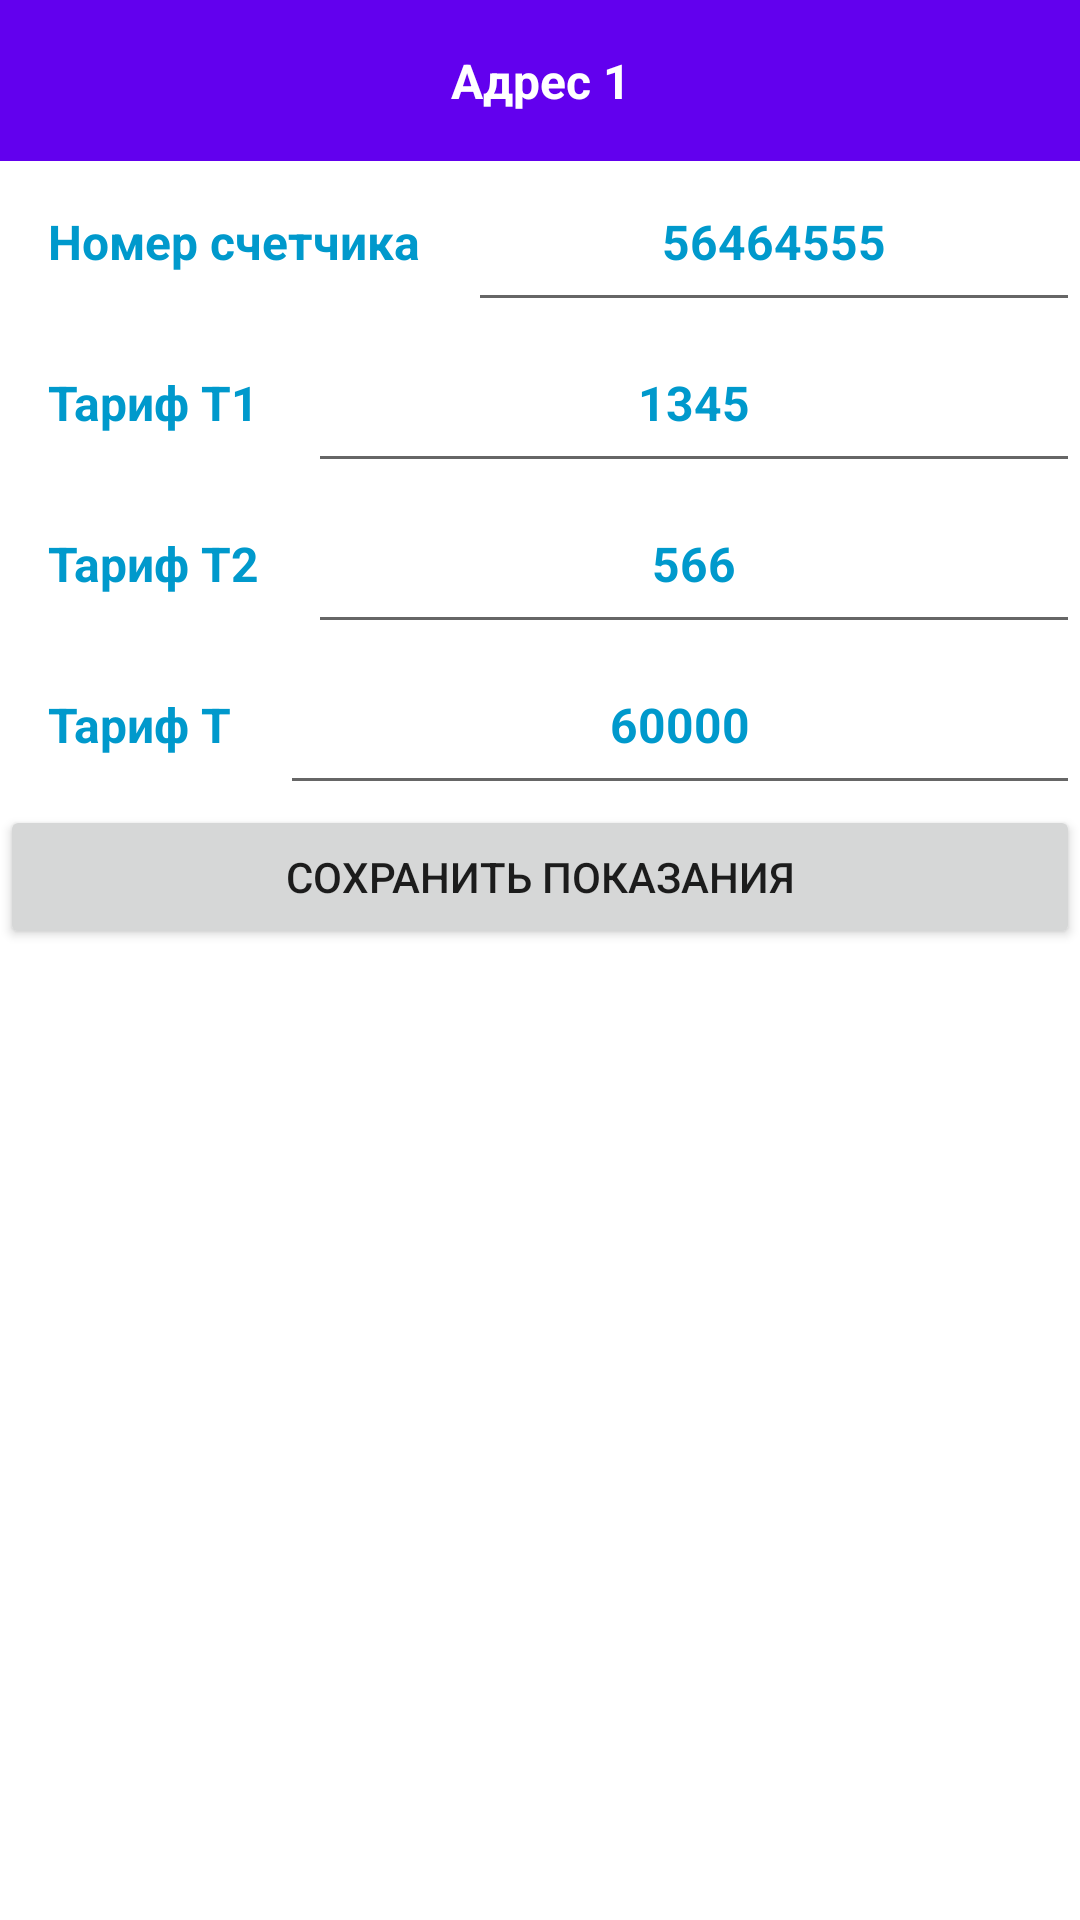

Reconstruct the res/layout file that produces this screen, plus the resources it refers to.
<!-- AndroidManifest.xml: application theme Theme.Meters -->
<!-- res/layout/activity_main.xml -->
<?xml version="1.0" encoding="utf-8"?>
<androidx.constraintlayout.widget.ConstraintLayout xmlns:android="http://schemas.android.com/apk/res/android"
    xmlns:app="http://schemas.android.com/apk/res-auto"
    xmlns:tools="http://schemas.android.com/tools"
    android:layout_width="match_parent"
    android:layout_height="match_parent"
    tools:context=".MainActivity">

    <LinearLayout
        android:id="@+id/adressLayout"
        android:layout_width="match_parent"
        android:layout_height="wrap_content"
        android:orientation="horizontal"
        app:layout_constraintEnd_toEndOf="parent"
        app:layout_constraintHorizontal_bias="1.0"
        app:layout_constraintStart_toStartOf="parent"
        app:layout_constraintTop_toTopOf="parent">

        <TextView
            android:id="@+id/textViewAdress"
            android:layout_width="match_parent"
            android:layout_height="wrap_content"
            android:padding="16dp"
            android:text="@string/adress"
            android:textAlignment="center"
            android:textColor="@android:color/white"
            android:textSize="16sp"
            android:textStyle="bold"
            android:background="@color/purple_500"
            />

    </LinearLayout>

    <LinearLayout
        android:id="@+id/numberLayout"
        android:layout_width="match_parent"
        android:layout_height="wrap_content"
        app:layout_constraintTop_toBottomOf="@+id/adressLayout"
        android:orientation="horizontal">

        <TextView
            android:id="@+id/textViewNumberLabel"
            android:layout_width="wrap_content"
            android:layout_height="wrap_content"
            android:padding="16dp"
            android:text="Номер счетчика"
            android:textColor="@android:color/holo_blue_dark"
            android:textSize="16sp"
            android:textStyle="bold" />

        <EditText
            android:id="@+id/textViewNumber"
            android:layout_width="match_parent"
            android:layout_height="wrap_content"
            android:padding="16dp"
            android:text="56464555"
            android:textAlignment="center"
            android:textColor="@android:color/holo_blue_dark"
            android:textSize="16sp"
            android:textStyle="bold" />
    </LinearLayout>

    <LinearLayout
        android:id="@+id/T1Layout"
        android:layout_width="match_parent"
        android:layout_height="wrap_content"
        app:layout_constraintTop_toBottomOf="@+id/numberLayout"
        android:orientation="horizontal">

        <TextView
            android:id="@+id/textViewT1Label"
            android:layout_width="wrap_content"
            android:layout_height="wrap_content"
            android:padding="16dp"
            android:text="Тариф Т1"
            android:textColor="@android:color/holo_blue_dark"
            android:textSize="16sp"
            android:textStyle="bold" />

        <EditText
            android:id="@+id/textViewT1"
            android:layout_width="match_parent"
            android:layout_height="wrap_content"
            android:padding="16dp"
            android:text="1345"
            android:textAlignment="center"
            android:textColor="@android:color/holo_blue_dark"
            android:textSize="16sp"
            android:textStyle="bold" />
    </LinearLayout>

    <LinearLayout
        android:id="@+id/T2Layout"
        android:layout_width="match_parent"
        android:layout_height="wrap_content"
        app:layout_constraintTop_toBottomOf="@+id/T1Layout"
        android:orientation="horizontal">

        <TextView
            android:id="@+id/textViewT2Label"
            android:layout_width="wrap_content"
            android:layout_height="wrap_content"
            android:padding="16dp"
            android:text="Тариф Т2"
            android:textColor="@android:color/holo_blue_dark"
            android:textSize="16sp"
            android:textStyle="bold" />

        <EditText
            android:id="@+id/textViewT2"
            android:layout_width="match_parent"
            android:layout_height="wrap_content"
            android:padding="16dp"
            android:text="566"
            android:textAlignment="center"
            android:textColor="@android:color/holo_blue_dark"
            android:textSize="16sp"
            android:textStyle="bold" />
    </LinearLayout>

    <LinearLayout
        android:id="@+id/TLayout"
        android:layout_width="match_parent"
        android:layout_height="wrap_content"
        app:layout_constraintTop_toBottomOf="@+id/T2Layout"
        android:orientation="horizontal">

        <TextView
            android:id="@+id/textViewTLabel"
            android:layout_width="wrap_content"
            android:layout_height="wrap_content"
            android:padding="16dp"
            android:text="Тариф Т"
            android:textColor="@android:color/holo_blue_dark"
            android:textSize="16sp"
            android:textStyle="bold" />

        <EditText
            android:id="@+id/textViewT"
            android:layout_width="match_parent"
            android:layout_height="wrap_content"
            android:padding="16dp"
            android:text="60000"
            android:textAlignment="center"
            android:textColor="@android:color/holo_blue_dark"
            android:textSize="16sp"
            android:textStyle="bold" />
    </LinearLayout>
    <Button
        android:layout_width="match_parent"
        android:layout_height="wrap_content"
        android:text="Сохранить показания"
        app:layout_constraintTop_toBottomOf="@+id/TLayout"
        />
</androidx.constraintlayout.widget.ConstraintLayout>
<!-- resources referenced by this layout -->
<resources>
  <string name="adress">Адрес 1</string>
  <style name="Theme.Meters" parent="Theme.MaterialComponents.DayNight.DarkActionBar">
          
          <item name="colorPrimary">@color/purple_500</item>
          <item name="colorPrimaryVariant">@color/purple_700</item>
          <item name="colorOnPrimary">@color/white</item>
          
          <item name="colorSecondary">@color/teal_200</item>
          <item name="colorSecondaryVariant">@color/teal_700</item>
          <item name="colorOnSecondary">@color/black</item>
          
          <item name="android:statusBarColor">?attr/colorPrimaryVariant</item>
          
      </style>
  <!-- not gathered from this repository: default colours our renderer supplied (Android Studio template values) -->
  <color name="purple_500">#FF6200EE</color>
  <color name="purple_700">#FF3700B3</color>
  <color name="teal_200">#FF03DAC5</color>
  <color name="teal_700">#FF018786</color>
  <color name="black">#FF000000</color>
  <color name="white">#FFFFFFFF</color>
</resources>
